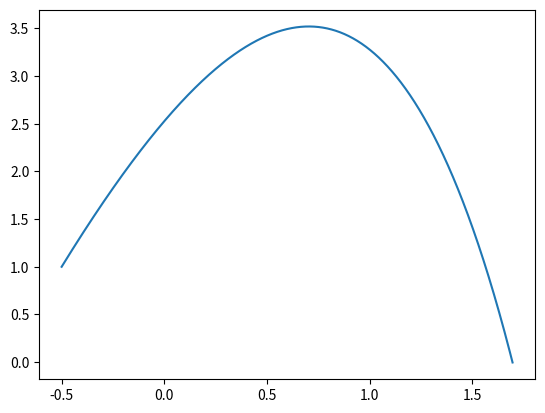

Here is the Python script that generated this plot:
import numpy as np
from math import ceil
import scipy
import matplotlib.pyplot as plt

## Given an intial condition (u) a  scipy scheme 
## a forcing function (f) an end time (T)
## and a time step (dt)
## This function records the time series made by the
## output u such that u'=f and u(0)=u0

def scipyintegrate(u0,scheme,f,T,dt,t0=0):
    # print(u0,'u0')
    u=[u0]
    t=[t0]
    solution=scheme(f,t0,u0,T,max_step=dt)
    while u[-1][0]>0:
        solution.step()
        t+=[solution.t]
        u+=[solution.y]
        print(t[-1],u[-1])
    return np.array(u),np.array(t)
    # return np.array(solution.y),np.array(solution.t)




#Finite Difference Scheme(FDS) integrator
def integrate(u0, scheme, f, T, dt):
    u = u0
    print(u)
    N=ceil(T/dt)
    for n in range(N):
        u+=[scheme(f,dt*n,dt,u)]
        if u[-1][0]<0:
            return u
    return u

def double_step(scheme):
    return lambda f,t,dt,u:scheme(f,t+dt/2,dt/2,u+[scheme(f,t,dt/2,u)])

def integrate_adaptive(u0, scheme, f, T, dt,t0=0,batch=1,scheme2=None,tol=None):
    if tol is None:
        tol=dt/1000
    if scheme2 is None:
        scheme2=double_step(scheme)
    u = [u0[0] for i in range(batch+1)]
    t = [t0 for i in range(batch+1)]
    print(u)
    while t[-1]<T+t0:
        err=np.linalg.norm(scheme(f,t[-1],dt,u)-scheme2(f,t[-1],dt,u))
        #err/=np.linalg.norm(scheme(f,t[-1],dt,u))
        if err>tol:
            #print(err,dt,t[-1])
            u=u[:-batch]
            t=t[:-batch]
            dt/=4.0
        else:
            dt*=1.1
        for i in range(batch):
            t+=[t[-1]+dt]
            u+=[scheme(f,t[-1],dt,u)]
            if u[-1][0]<0 or t[-1]>T:
                return np.array(u),np.array(t)
    return np.array(u),np.array(t)


if __name__ == '__main__':
    u,t=scipyintegrate(np.array([1.]),scipy.integrate.RK45,lambda t,u:np.array([[u-5*t]]),200,0.001,t0=-0.5)
    print(t,u[:,0])
    plt.plot(t,u[:,0])
    plt.show()
